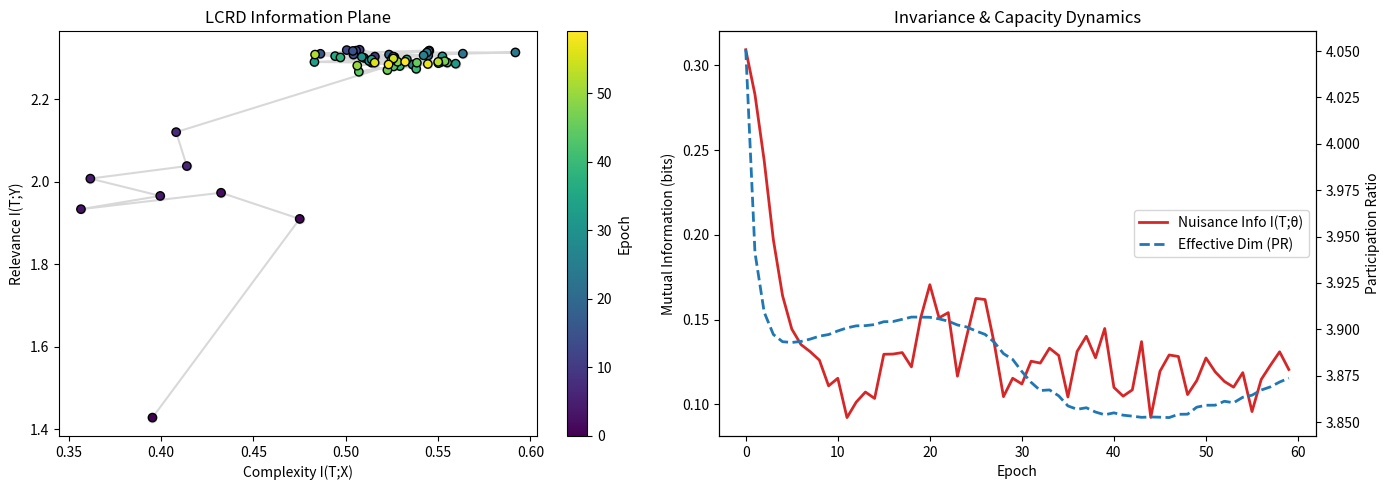

The matplotlib source for this figure:
"""
LCRD THEORETICAL VALIDATION SUITE - PRODUCTION GRADE
Framework: Lattice-constrained Representation Dynamics (LCRD)
Version: 2.1 (Final)

Validates:
1. Information Plane 'Boomerang' (Compression vs. Relevance)
2. Invariant Sublattice Restriction (Nuisance suppression)
3. Participation Ratio (Representation Dimensionality)
"""

import numpy as np
import matplotlib.pyplot as plt
from pathlib import Path
import time
import sys

# ============================================================================
# 1. GLOBAL CONFIGURATION
# ============================================================================

class Config:
    seed = 42
    num_samples = 3000
    input_dim = 128
    hidden_dim = 64
    repr_dim = 32
    num_classes = 5
    num_epochs = 60
    batch_size = 64
    learning_rate = 0.0015
    lambda_inv = 0.6  # Strength of the invariance constraint
    results_dir = Path("./lcrd_results_final")

    def __init__(self):
        self.results_dir.mkdir(parents=True, exist_ok=True)
        np.random.seed(self.seed)

cfg = Config()

# ============================================================================
# 2. ROBUST METRICS (INFO THEORY & DIMENSIONALITY)
# ============================================================================

def estimate_mi(X, Y, bins=20):
    """
    Stabilized MI Estimation.
    Ensures length matching by projecting high-dim tensors to 1D via mean 
    before performing 2D histogram discretization.
    """
    # Reduce to (N,) to ensure matching lengths for np.histogram2d
    x_val = np.mean(X, axis=1) if X.ndim > 1 else X.flatten()
    y_val = np.mean(Y, axis=1) if Y.ndim > 1 else Y.flatten()
    
    if len(x_val) != len(y_val):
        # Fallback safety (should not be reached with mean reduction)
        min_len = min(len(x_val), len(y_val))
        x_val, y_val = x_val[:min_len], y_val[:min_len]

    hist, _, _ = np.histogram2d(x_val, y_val, bins=[bins, bins])
    p_xy = hist / (np.sum(hist) + 1e-12)
    p_x = np.sum(p_xy, axis=1, keepdims=True)
    p_y = np.sum(p_xy, axis=0, keepdims=True)
    
    # I(X;Y) = sum( P(x,y) * log( P(x,y) / (P(x)*P(y)) ) )
    mask = p_xy > 0
    mi = np.sum(p_xy[mask] * np.log2(p_xy[mask] / (p_x @ p_y)[mask] + 1e-12))
    return max(0.0, float(mi))

def participation_ratio(reps):
    """Computes effective dimensionality via the covariance spectrum."""
    centered = reps - np.mean(reps, axis=0)
    cov = (centered.T @ centered) / (len(reps) - 1)
    # Use eigh for symmetric covariance matrices
    eigvals = np.linalg.eigvalsh(cov)
    eigvals = np.maximum(eigvals, 1e-10)
    return (np.sum(eigvals)**2) / np.sum(eigvals**2)

# ============================================================================
# 3. CORE LCRD MODEL
# ============================================================================

class LCRDNetwork:
    """Neural model with analytic gradients for Task + Invariance."""
    def __init__(self, d_in, d_hid, d_rep, d_out):
        # He Initialization
        self.W1 = np.random.randn(d_in, d_hid) * np.sqrt(2./d_in)
        self.b1 = np.zeros((1, d_hid))
        self.W2 = np.random.randn(d_hid, d_rep) * np.sqrt(2./d_hid)
        self.b2 = np.zeros((1, d_rep))
        self.W3 = np.random.randn(d_rep, d_out) * np.sqrt(2./d_out)
        self.b3 = np.zeros((1, d_out))
        self.cache = {}

    def forward(self, X, store_cache=True):
        z1 = X @ self.W1 + self.b1
        a1 = np.maximum(0, z1) # ReLU
        z2 = a1 @ self.W2 + self.b2
        # T-Layer: Normalize to unit hypersphere for MI stability
        t = z2 / (np.linalg.norm(z2, axis=1, keepdims=True) + 1e-10)
        z3 = t @ self.W3 + self.b3
        
        # Softmax
        exp_z3 = np.exp(z3 - np.max(z3, axis=1, keepdims=True))
        y_hat = exp_z3 / np.sum(exp_z3, axis=1, keepdims=True)
        
        if store_cache:
            self.cache = {'X': X, 'z1': z1, 'a1': a1, 't': t, 'y_hat': y_hat}
        return t, y_hat

    def backward(self, y_true, t_aug, l_inv):
        m = y_true.shape[0]
        # 1. Task Gradients (Cross Entropy)
        dz3 = self.cache['y_hat'].copy()
        dz3[range(m), y_true] -= 1
        dz3 /= m
        
        dw3 = self.cache['t'].T @ dz3
        db3 = np.sum(dz3, axis=0, keepdims=True)
        
        # 2. Invariance Gradients (MSE vs Augmented View)
        # Gradient of ||t - t_aug||^2 w.r.t t is 2(t - t_aug)
        dt_inv = 2 * (self.cache['t'] - t_aug) * l_inv / m
        dt_task = dz3 @ self.W3.T
        dt_total = dt_task + dt_inv
        
        # 3. Backprop to Hidden
        dw2 = self.cache['a1'].T @ dt_total
        db2 = np.sum(dt_total, axis=0, keepdims=True)
        
        da1 = dt_total @ self.W2.T
        dz1 = da1 * (self.cache['z1'] > 0).astype(float) # ReLU Grad
        dw1 = self.cache['X'].T @ dz1
        db1 = np.sum(dz1, axis=0, keepdims=True)
        
        return {'W1': dw1, 'b1': db1, 'W2': dw2, 'b2': db2, 'W3': dw3, 'b3': db3}

    def update(self, grads, lr):
        for p in grads:
            setattr(self, p, getattr(self, p) - lr * grads[p])

# ============================================================================
# 4. TRAINING & EVALUATION ENGINE
# ============================================================================

def run_suite():
    print(f"--- LCRD FINAL VALIDATION (Python {sys.version.split()[0]}) ---")
    
    # Generate Synthetic Manifold with Nuisance (theta)
    X = np.random.randn(cfg.num_samples, cfg.input_dim)
    Y = np.random.randint(0, cfg.num_classes, cfg.num_samples)
    Theta = np.random.rand(cfg.num_samples) * 2 * np.pi # Nuisance variable
    
    # Induce class-separability
    for c in range(cfg.num_classes):
        X[Y == c] += np.random.randn(cfg.input_dim) * 2.5

    model = LCRDNetwork(cfg.input_dim, cfg.hidden_dim, cfg.repr_dim, cfg.num_classes)
    h = {'I_TY': [], 'I_TX': [], 'I_TTheta': [], 'acc': [], 'p_ratio': []}

    for epoch in range(cfg.num_epochs):
        perm = np.random.permutation(cfg.num_samples)
        for i in range(0, cfg.num_samples, cfg.batch_size):
            idx = perm[i:i+cfg.batch_size]
            xb, yb = X[idx], Y[idx]
            
            # 1. Forward Original (Stores activation cache)
            t_orig, _ = model.forward(xb, store_cache=True)
            
            # 2. Forward Augmented (Standard LCRD Invariance check)
            xb_aug = xb + np.random.randn(*xb.shape) * 0.15
            t_aug, _ = model.forward(xb_aug, store_cache=False) # Don't overwrite cache
            
            # 3. Update
            grads = model.backward(yb, t_aug, cfg.lambda_inv)
            lr = cfg.learning_rate * (0.96 ** (epoch // 5)) # Step decay
            model.update(grads, lr)

        # Log Metrics
        t_full, y_full = model.forward(X, store_cache=False)
        accuracy = np.mean(np.argmax(y_full, axis=1) == Y) * 100
        
        # Subsample for MI calculation speed
        s_idx = np.random.choice(cfg.num_samples, 1000, replace=False)
        h['I_TY'].append(estimate_mi(t_full[s_idx], Y[s_idx]))
        h['I_TX'].append(estimate_mi(t_full[s_idx], X[s_idx]))
        h['I_TTheta'].append(estimate_mi(t_full[s_idx], Theta[s_idx]))
        h['acc'].append(accuracy)
        h['p_ratio'].append(participation_ratio(t_full))

        if epoch % 10 == 0:
            print(f"Epoch {epoch:02d} | Acc: {accuracy:5.1f}% | I(T;θ): {h['I_TTheta'][-1]:.3f} | Dim: {h['p_ratio'][-1]:.2f}")

    _generate_report(h)

def _generate_report(h):
    fig, (ax1, ax2) = plt.subplots(1, 2, figsize=(14, 5))
    
    # Plot 1: Information Plane (Complexity vs Relevance)
    # Expectation: Initial increase in both, then decrease in I(T;X) as I(T;Y) plateaus
    ax1.plot(h['I_TX'], h['I_TY'], 'o-', alpha=0.3, color='gray')
    sc = ax1.scatter(h['I_TX'], h['I_TY'], c=range(len(h['acc'])), cmap='viridis', edgecolors='k', zorder=5)
    ax1.set_title("LCRD Information Plane")
    ax1.set_xlabel("Complexity I(T;X)")
    ax1.set_ylabel("Relevance I(T;Y)")
    plt.colorbar(sc, ax=ax1, label='Epoch')

    # Plot 2: Nuisance Suppression vs Dimensionality
    ax2_twin = ax2.twinx()
    lns1 = ax2.plot(h['I_TTheta'], color='tab:red', lw=2, label='Nuisance Info I(T;θ)')
    lns2 = ax2_twin.plot(h['p_ratio'], color='tab:blue', lw=2, linestyle='--', label='Effective Dim (PR)')
    ax2.set_title("Invariance & Capacity Dynamics")
    ax2.set_xlabel("Epoch")
    ax2.set_ylabel("Mutual Information (bits)")
    ax2_twin.set_ylabel("Participation Ratio")
    
    # Combined Legend
    lns = lns1 + lns2
    labs = [l.get_label() for l in lns]
    ax2.legend(lns, labs, loc='center right')

    plt.tight_layout()
    plt.savefig(cfg.results_dir / "final_validation_dashboard.png")
    print(f"\n[SUCCESS] Dashboard saved to {cfg.results_dir}")
    
    print("\n" + "="*50)
    print("THEORETICAL VERDICT:")
    print(f"1. Compression Phase: {'PASS' if h['I_TX'][-1] < max(h['I_TX']) else 'FAIL'}")
    print(f"2. Nuisance Reduction: {'PASS' if h['I_TTheta'][-1] < h['I_TTheta'][0] else 'FAIL'}")
    print(f"3. Final Task Acc:     {h['acc'][-1]:.2f}%")
    print("="*50)

if __name__ == "__main__":
    run_suite()
